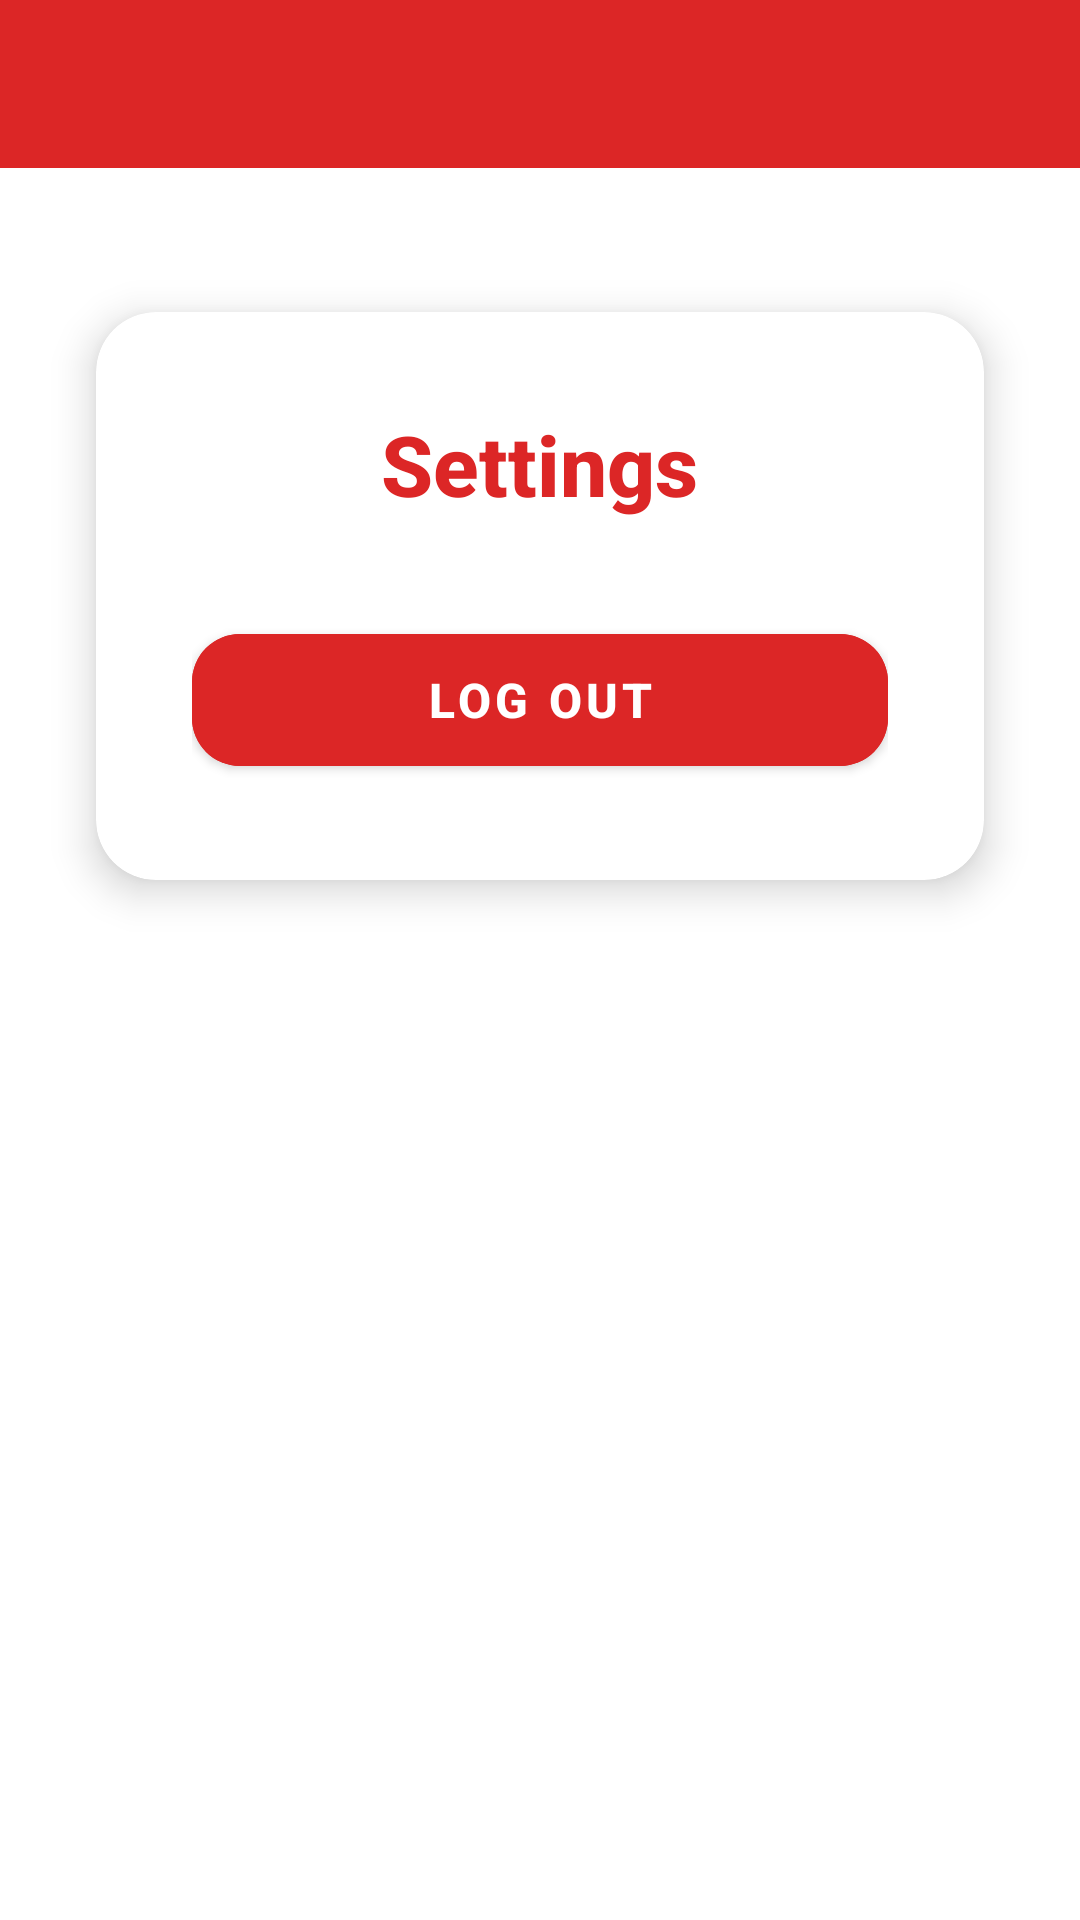

Produce the Android XML layout that renders to this screen, including the resource entries it uses.
<!-- AndroidManifest.xml: application theme Theme.CodeClash -->
<!-- res/layout/fragment_settings.xml -->
<?xml version="1.0" encoding="utf-8"?>
<androidx.constraintlayout.widget.ConstraintLayout xmlns:android="http://schemas.android.com/apk/res/android"
    xmlns:app="http://schemas.android.com/apk/res-auto"
    xmlns:tools="http://schemas.android.com/tools"
    android:layout_width="match_parent"
    android:layout_height="match_parent"
    android:background="@color/white"
    tools:context=".Fragments.Settingspage">

    <com.google.android.material.appbar.MaterialToolbar
        android:id="@+id/toolbar"
        android:layout_width="0dp"
        android:layout_height="wrap_content"
        android:background="?attr/colorPrimary"
        android:title="Settings"
        android:titleTextColor="@android:color/white"
        app:layout_constraintTop_toTopOf="parent"
        app:layout_constraintStart_toStartOf="parent"
        app:layout_constraintEnd_toEndOf="parent" />

    <androidx.cardview.widget.CardView
        android:layout_width="0dp"
        android:layout_height="wrap_content"
        app:cardCornerRadius="20dp"
        app:cardElevation="8dp"
        app:cardBackgroundColor="#FFFFFF"
        app:layout_constraintTop_toBottomOf="@id/toolbar"
        app:layout_constraintStart_toStartOf="parent"
        app:layout_constraintEnd_toEndOf="parent"
        android:layout_marginTop="48dp"
        android:layout_marginHorizontal="32dp">

        <LinearLayout
            android:layout_width="match_parent"
            android:layout_height="wrap_content"
            android:orientation="vertical"
            android:padding="32dp"
            android:gravity="center_horizontal">

            <TextView
                android:id="@+id/settings_title"
                android:layout_width="wrap_content"
                android:layout_height="wrap_content"
                android:text="Settings"
                android:textSize="28sp"
                android:textColor="@color/red_500"
                android:textStyle="bold"
                android:fontFamily="sans-serif-medium"
                android:layout_marginBottom="32dp" />

            <com.google.android.material.button.MaterialButton
                android:id="@+id/btn_logout"
                android:layout_width="match_parent"
                android:layout_height="56dp"
                android:text="Log Out"
                android:textSize="16sp"
                android:textColor="@android:color/white"
                android:textStyle="bold"
                app:cornerRadius="16dp"
                android:backgroundTint="@color/red_500"
                app:elevation="6dp"
                app:iconGravity="textStart"
                app:iconPadding="8dp"
                app:iconTint="@android:color/white"
                app:rippleColor="#FFFFFF" />
        </LinearLayout>
    </androidx.cardview.widget.CardView>

</androidx.constraintlayout.widget.ConstraintLayout>
<!-- resources referenced by this layout -->
<resources>
  <color name="red_500">#DC2626</color>
  <color name="white">#FFFFFF</color>
  <style name="Theme.CodeClash" parent="Theme.MaterialComponents.DayNight.NoActionBar">
          
          <item name="colorPrimary">@color/red_500</item>
          <item name="colorPrimaryVariant">@color/red_600</item>
          <item name="colorOnPrimary">@color/white</item>
          
          <item name="colorSecondary">@color/gray_400</item>
          <item name="colorSecondaryVariant">@color/gray_500</item>
          <item name="colorOnSecondary">@color/white</item>
          
          <item name="android:statusBarColor">?attr/colorPrimaryVariant</item>
          
      </style>
  <color name="red_600">#B91C1C</color>
  <color name="gray_400">#9CA3AF</color>
  <color name="gray_500">#6B7280</color>
</resources>
